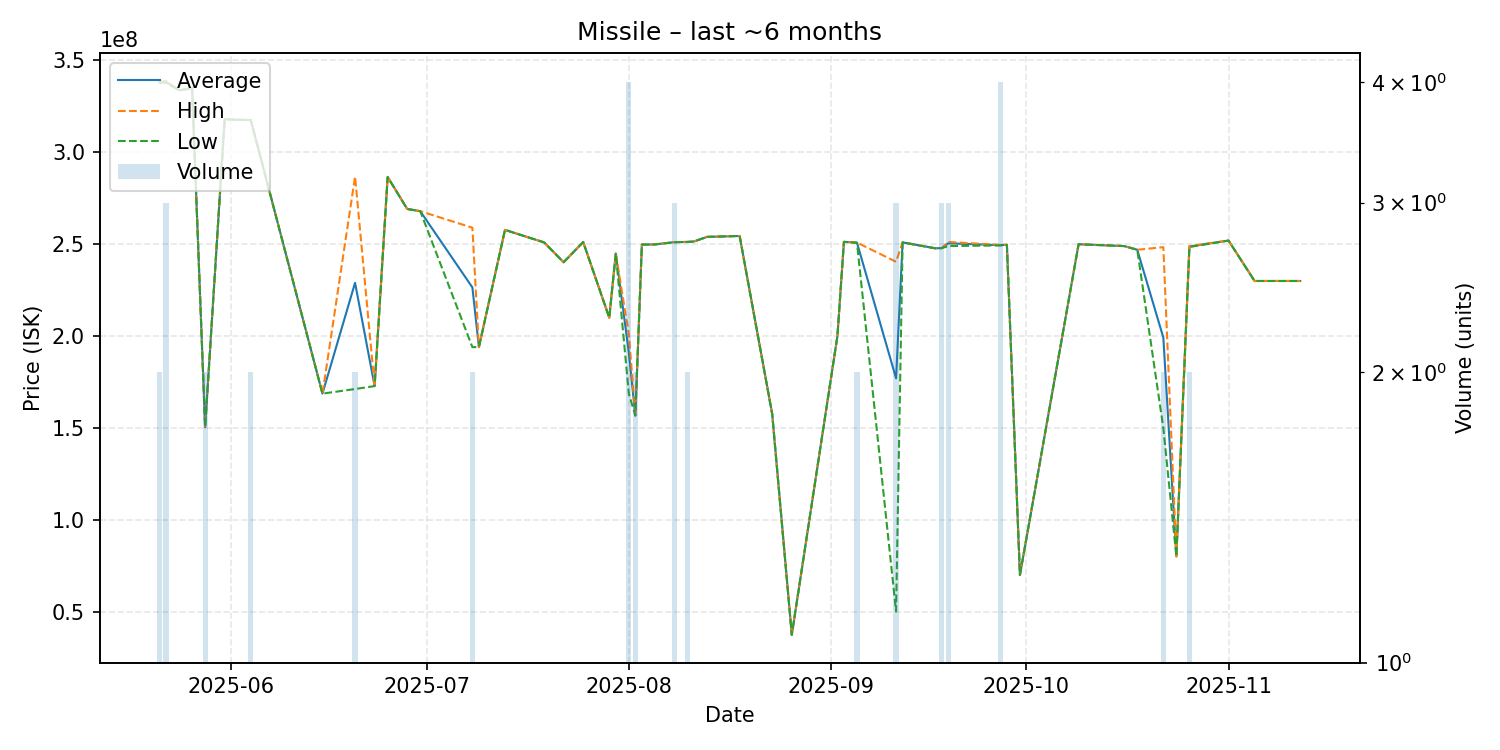

The file beside this chart, header and first rows:
date, average, highest, lowest, order_count, volume
2025-05-21, 338050000, 338100000, 338000000, 2, 2
2025-05-22, 338300000, 339000000, 337950000, 3, 3
2025-05-24, 333800000, 333800000, 333800000, 1, 1
2025-05-26, 334900000, 334900000, 334900000, 1, 1
2025-05-28, 150400000, 150400000, 150400000, 2, 2
2025-05-31, 318100000, 318100000, 318100000, 1, 1
2025-06-02, 317700000, 317700000, 317700000, 1, 1
2025-06-04, 317600000, 317600000, 317600000, 2, 2
2025-06-15, 168700000, 168700000, 168700000, 1, 1
2025-06-20, 229000000, 286800000, 171200000, 2, 2
2025-06-23, 172800000, 172800000, 172800000, 1, 1
2025-06-25, 286600000, 286600000, 286600000, 1, 1
2025-06-28, 269200000, 269200000, 269200000, 1, 1
2025-06-30, 268000000, 268000000, 268000000, 1, 1
2025-07-08, 226500000, 259000000, 194000000, 2, 2
2025-07-09, 194000000, 194000000, 194000000, 1, 1
2025-07-13, 257800000, 257800000, 257800000, 1, 1
2025-07-19, 251000000, 251000000, 251000000, 1, 1
2025-07-22, 240200000, 240200000, 240200000, 1, 1
2025-07-25, 251200000, 251200000, 251200000, 1, 1
2025-07-29, 210000000, 210000000, 210000000, 1, 1
2025-07-30, 245000000, 245000000, 245000000, 1, 1
2025-08-01, 190975000, 201000000, 168600000, 4, 4
2025-08-02, 156800000, 156900000, 156700000, 2, 2
2025-08-03, 249800000, 249800000, 249800000, 1, 1
2025-08-05, 249900000, 249900000, 249900000, 1, 1
2025-08-08, 251133333, 251200000, 251100000, 3, 3
2025-08-10, 251250000, 251300000, 251200000, 2, 2
2025-08-11, 251500000, 251500000, 251500000, 1, 1
2025-08-13, 254000000, 254000000, 254000000, 1, 1
2025-08-18, 254500000, 254500000, 254500000, 1, 1
2025-08-23, 157500000, 157500000, 157500000, 1, 1
2025-08-26, 37400000, 37400000, 37400000, 1, 1
2025-09-02, 200000000, 200000000, 200000000, 1, 1
2025-09-03, 251300000, 251300000, 251300000, 1, 1
2025-09-05, 250850000, 250900000, 250800000, 2, 2
2025-09-11, 176996667, 240450000, 50090000, 3, 3
2025-09-12, 251000000, 251000000, 251000000, 1, 1
2025-09-17, 247800000, 247800000, 247800000, 1, 1
2025-09-18, 247900000, 247950000, 247850000, 3, 3
2025-09-19, 250500000, 251250000, 249000000, 3, 3
2025-09-27, 249500000, 249650000, 249350000, 4, 4
2025-09-28, 249700000, 249700000, 249700000, 1, 1
2025-09-30, 70000000, 70000000, 70000000, 1, 1
2025-10-09, 250000000, 250000000, 250000000, 1, 1
2025-10-16, 249000000, 249000000, 249000000, 1, 1
2025-10-18, 247000000, 247000000, 247000000, 1, 1
2025-10-22, 199200000, 248400000, 150000000, 2, 2
2025-10-24, 80100000, 80100000, 80100000, 1, 1
2025-10-26, 248750000, 249000000, 248500000, 2, 2
2025-11-01, 252000000, 252000000, 252000000, 1, 1
2025-11-05, 230000000, 230000000, 230000000, 1, 1
2025-11-12, 230000000, 230000000, 230000000, 1, 1
